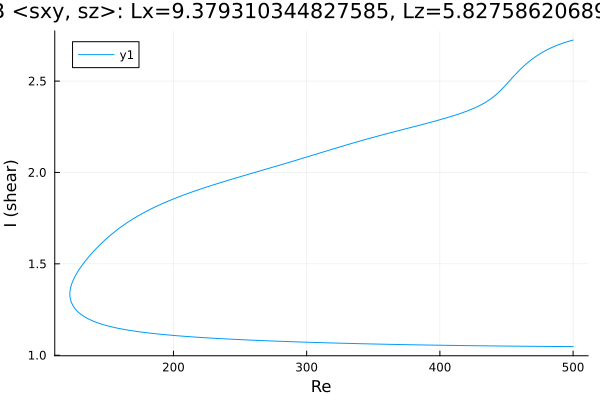

The file beside this chart, header and first rows:
Re, shear
500.0, 2.724
499.1, 2.723
497.7, 2.72
496.3, 2.717
494.9, 2.714
493.5, 2.71
492.1, 2.707
490.7, 2.703
489.2, 2.7
487.8, 2.696
486.4, 2.691
485, 2.687
483.6, 2.682
482.2, 2.677
480.8, 2.672
479.3, 2.667
477.9, 2.661
476.5, 2.655
475.7, 2.652
474.3, 2.645
472.8, 2.638
471.4, 2.631
470, 2.624
468.6, 2.616
467.2, 2.608
465.8, 2.6
464.4, 2.591
462.9, 2.582
461.5, 2.572
460.1, 2.562
458.7, 2.552
457.3, 2.541
455.9, 2.53
454.5, 2.519
453, 2.507
451.6, 2.496
450.2, 2.484
448.8, 2.473
447.4, 2.462
446, 2.452
444.6, 2.442
443.1, 2.432
441.7, 2.423
440.3, 2.415
438.9, 2.407
437.5, 2.399
436.1, 2.392
434.7, 2.386
433.2, 2.38
431.8, 2.374
430.4, 2.368
429, 2.363
427.6, 2.358
426.2, 2.353
424.8, 2.349
423.3, 2.345
421.9, 2.34
420.5, 2.336
419.1, 2.333
417.7, 2.329
... 545 more rows
